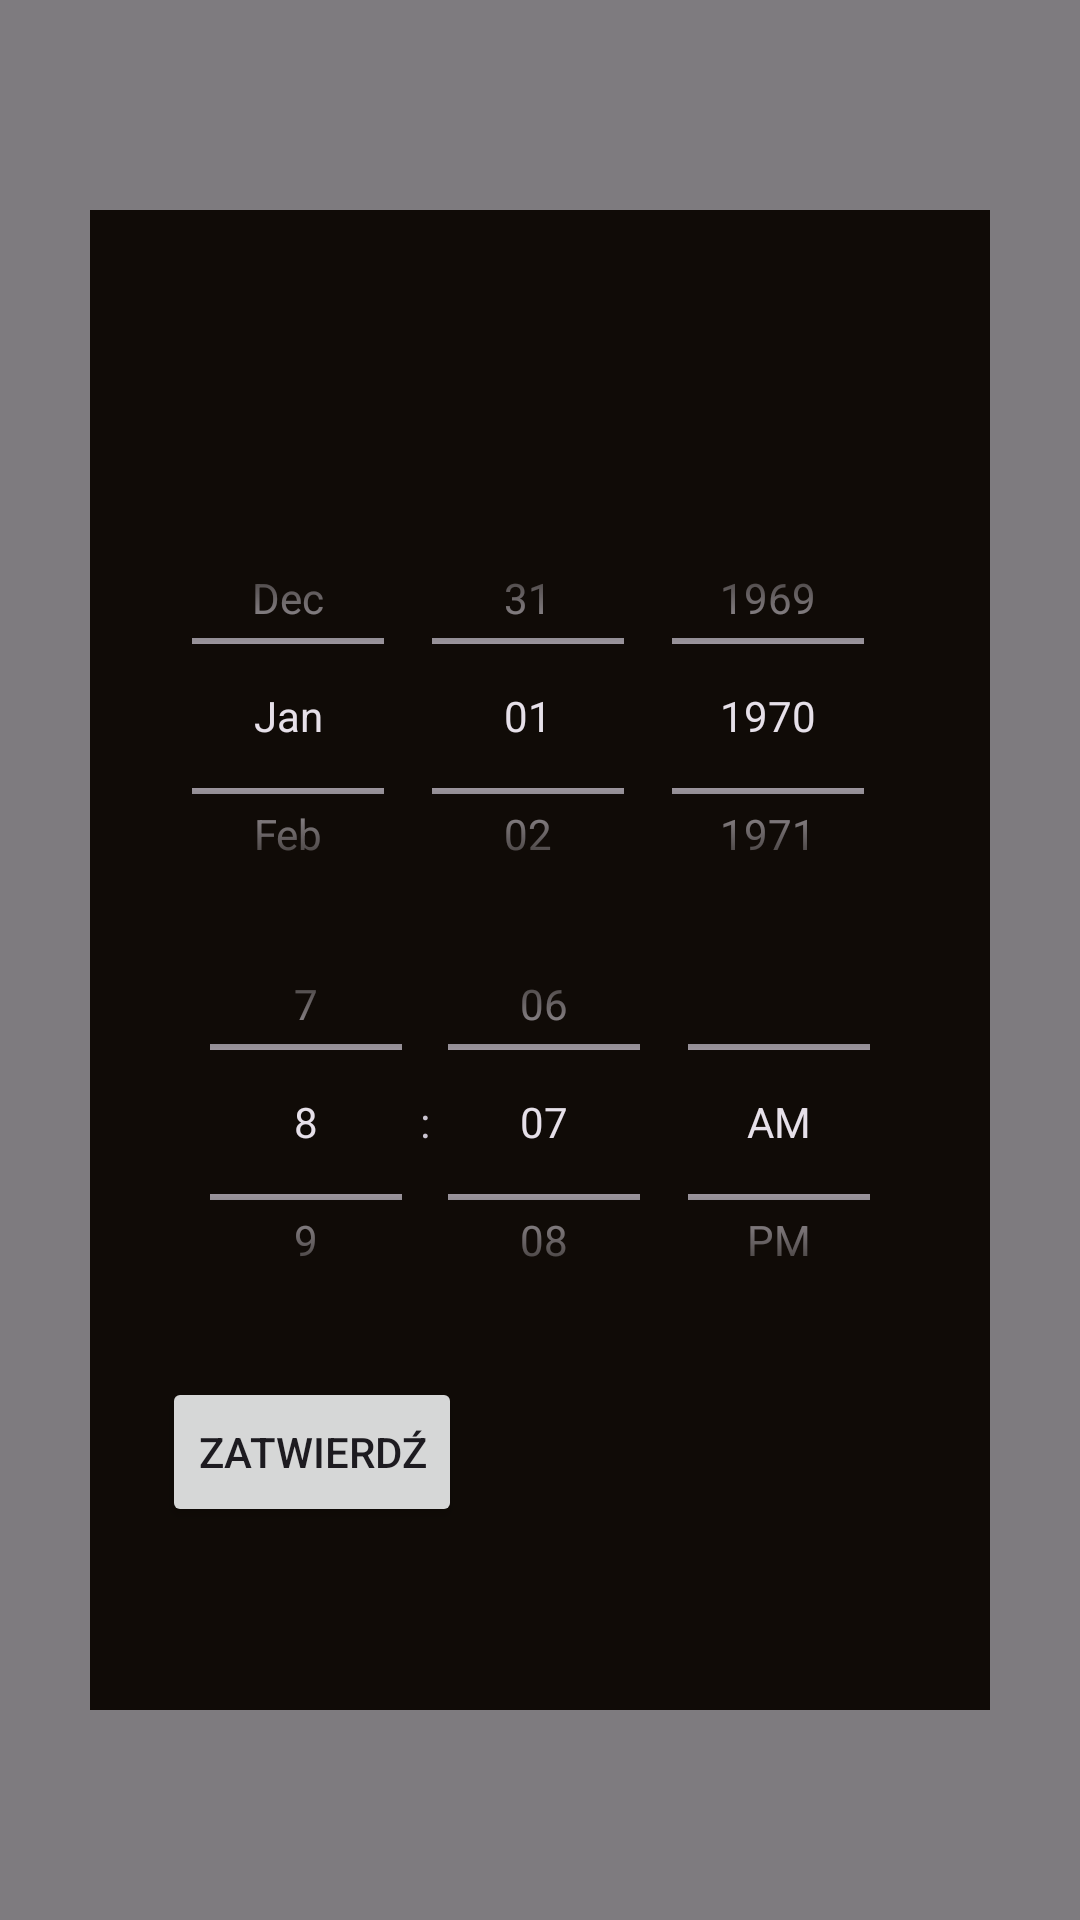

Reconstruct the res/layout file that produces this screen, plus the resources it refers to.
<!-- AndroidManifest.xml: application theme Theme.NextTrain -->
<!-- res/layout/fragment_calendar_dialog.xml -->
<?xml version="1.0" encoding="utf-8"?>
<FrameLayout xmlns:android="http://schemas.android.com/apk/res/android"
    xmlns:tools="http://schemas.android.com/tools"
    android:id="@+id/blur_background"
    android:layout_width="match_parent"
    android:layout_height="match_parent"
    android:background="@color/half_transparent"
    android:clickable="true"
    android:focusable="true"
    tools:context=".CalendarDialogFragment">

    <LinearLayout
        android:id="@+id/dialog_content"
        android:background="@color/background"
        android:layout_width="300dp"
        android:layout_height="500dp"
        android:layout_gravity="center"
        android:orientation="vertical"
        android:gravity="center_vertical"
        android:padding="24dp">

        <TextView
            android:id="@+id/timestampTextView"
            android:layout_width="wrap_content"
            android:layout_height="wrap_content"
            android:text=""
            android:fontFamily="@font/montserrat_medium"
            android:textSize="17sp"
            android:layout_marginBottom="10dp"
            android:textColor="#ffffff"/>

        <LinearLayout
            android:layout_width="wrap_content"
            android:layout_height="wrap_content"
            android:gravity="center"
            android:orientation="vertical">
            <DatePicker
                android:id="@+id/datePicker"
                android:layout_width="match_parent"
                android:layout_height="150dp"
                android:datePickerMode="spinner"
                android:theme="@style/Theme.Material3.Dark"
                android:calendarViewShown="false"/>

            <TimePicker
                android:id="@+id/timePicker"
                android:layout_width="match_parent"
                android:layout_height="150dp"
                android:theme="@style/Theme.Material3.Dark"
                android:layout_marginTop="-15dp"
                android:timePickerMode="spinner" />
        </LinearLayout>

        <Button
            android:id="@+id/confirmButton"
            android:layout_width="wrap_content"
            android:layout_height="50dp"
            android:layout_marginTop="10dp"
            android:text="Zatwierdź" />


    </LinearLayout>
</FrameLayout>
<!-- resources referenced by this layout -->
<resources>
  <color name="background">#100B07</color>
  <color name="half_transparent">#80000000</color>
  <style name="Theme.NextTrain" parent="Base.Theme.NextTrain" />
  <style name="Base.Theme.NextTrain" parent="Theme.Material3.DayNight.NoActionBar">
          
          
      </style>
</resources>
